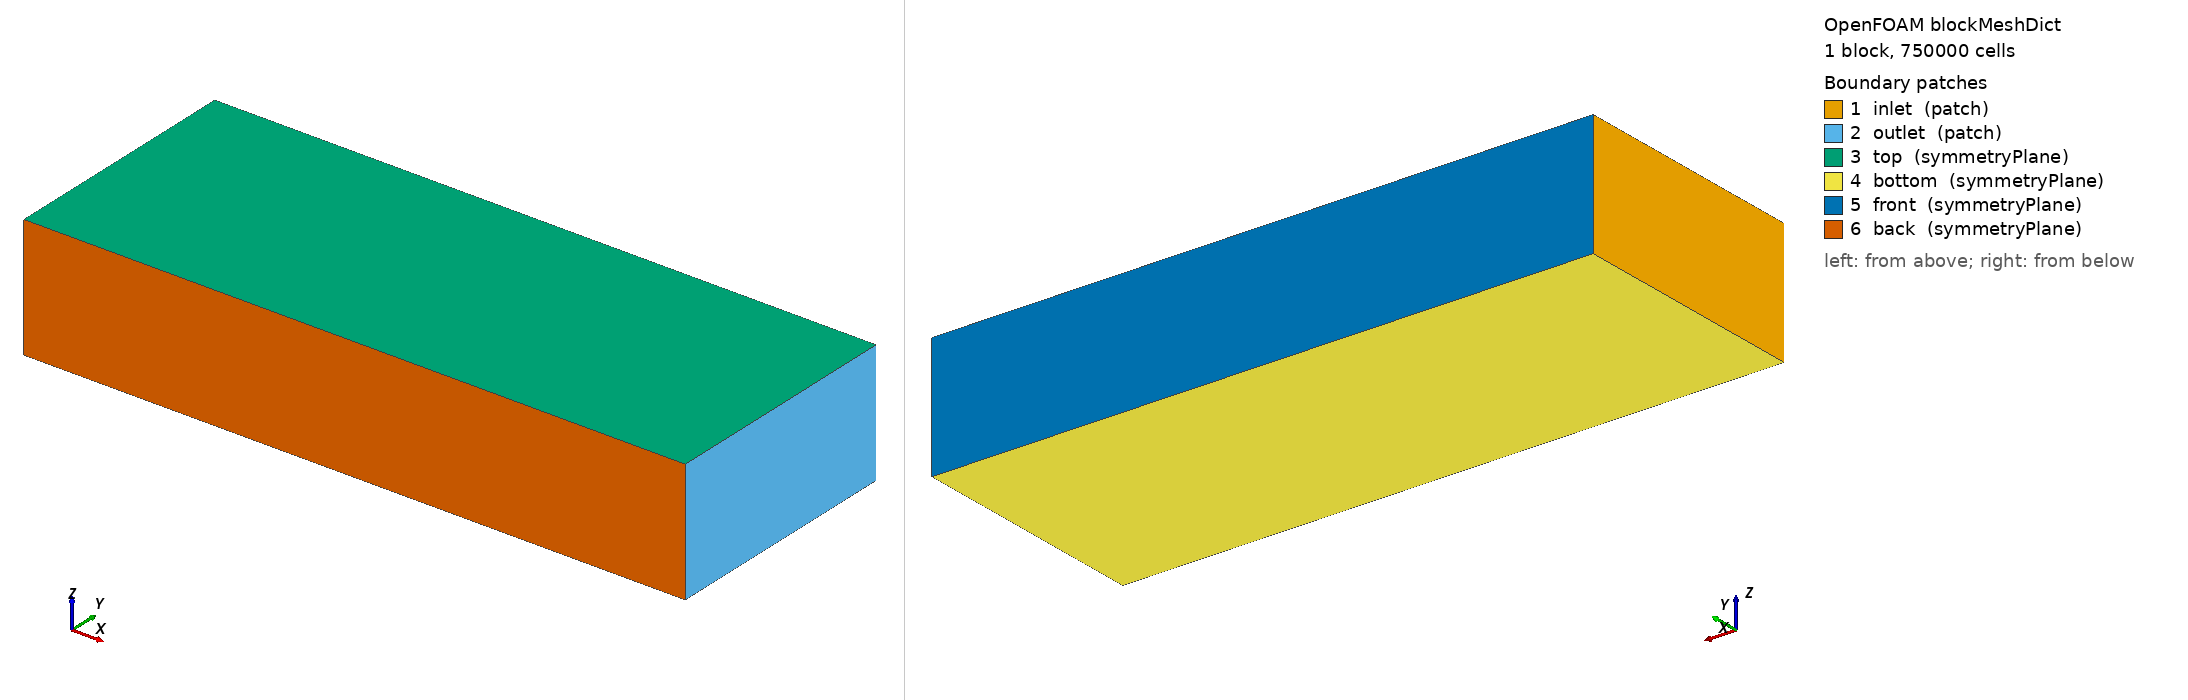

OpenFOAM case: the mesh blockMesh builds from blockMeshDict, 1 block(s), 750000 cells. Boundary patches (legend numbers): 1 inlet (patch), 2 outlet (patch), 3 top (symmetryPlane), 4 bottom (symmetryPlane), 5 front (symmetryPlane), 6 back (symmetryPlane). Left view from above one corner, right view from below the opposite corner. Boundary conditions: 5 field file(s) under 0/; 6 of 6 drawn patches have an entry in a shipped field file.

=== system/blockMeshDict ===
/*--------------------------------*- C++ -*----------------------------------*\
  =========                 |
  \\      /  F ield         | OpenFOAM: The Open Source CFD Toolbox
   \\    /   O peration     | Website:  https://openfoam.org
    \\  /    A nd           | Version:  13
     \\/     M anipulation  |
\*---------------------------------------------------------------------------*/
FoamFile
{
    version     2.0;
    format      ascii;
    class       dictionary;
    object      blockMeshDict;
}

convertToMeters 1;

vertices
(
    (-400 -150  -150)   // 0
    ( 400 -150  -150)   // 1
    ( 400  150  -150)   // 2
    (-400  150  -150)   // 3

    (-400 -150  -1.7)   // 4
    ( 400 -150  -1.7)   // 5
    ( 400  150  -1.7)   // 6
    (-400  150  -1.7)   // 7
);

blocks
(
    hex (0 1 2 3 4 5 6 7) (200 75 50) simpleGrading (1 1 1)
);

edges
(
);

boundary
(
    inlet
    {
        type patch;
        faces
        (
            (0 4 7 3)
        );
    }

    outlet
    {
        type patch;
        faces
        (
            (1 2 6 5)
        );
    }

    top
    {
        type symmetryPlane;
        faces
        (
            (4 5 6 7)
        );
    }

    bottom
    {
        type symmetryPlane;
        faces
        (
            (0 3 2 1)
        );
    }

    front
    {
        type symmetryPlane;
        faces
        (
            (3 7 6 2)
        );
    }
    back
    {
        type symmetryPlane;
        faces
        (
            (1 5 4 0)
        );
    }
);

mergePatchPairs ();

// ************************************************************************* //


=== 0/U ===
/*--------------------------------*- C++ -*----------------------------------*\
  =========                 |
  \\      /  F ield         | OpenFOAM: The Open Source CFD Toolbox
   \\    /   O peration     | Website:  https://openfoam.org
    \\  /    A nd           | Version:  13
     \\/     M anipulation  |
\*---------------------------------------------------------------------------*/
FoamFile
{
    format      ascii;
    class       volVectorField;
    object      U;
}
// * * * * * * * * * * * * * * * * * * * * * * * * * * * * * * * * * * * * * //

dimensions      [0 1 -1 0 0 0 0];

internalField   uniform (-7.46 0 0);

boundaryField
{
    inlet
    {
        type            uniformFixedValue;
        uniformValue    
        {
            type            constant;
            value           (-7.46 0 0);
        }
        value           uniform (-7.46 0 0);
    }
    outlet
    {
        type            zeroGradient;
    }
    top
    {
        type            symmetryPlane;
    }
    bottom
    {
        type            symmetryPlane;
    }
    front
    {
        type            symmetryPlane;
    }
    back
    {
        type            symmetryPlane;
    }
    cIbai
    {
        type            noSlip;
    }
}
// ************************************************************************* //


=== 0/k ===
/*--------------------------------*- C++ -*----------------------------------*\
  =========                 |
  \\      /  F ield         | OpenFOAM: The Open Source CFD Toolbox
   \\    /   O peration     | Website:  https://openfoam.org
    \\  /    A nd           | Version:  13
     \\/     M anipulation  |
\*---------------------------------------------------------------------------*/
FoamFile
{
    format      ascii;
    class       volScalarField;
    location    "0";
    object      k;
}
// * * * * * * * * * * * * * * * * * * * * * * * * * * * * * * * * * * * * * //

dimensions      [0 2 -2 0 0 0 0];

internalField   uniform 0.0106;

boundaryField
{
    inlet
    {
        type            fixedValue;
        value           uniform 0.0106;
    }
    outlet
    {
        type            zeroGradient;
    }
    top
    {
        type            symmetryPlane;
    }
    bottom
    {
        type            symmetryPlane;
    }
    front
    {
        type            symmetryPlane;
    }
    back
    {
        type            symmetryPlane;
    }
    cIbai
    {
        type            kqRWallFunction;
        value           uniform 0.0106;
    }

}


// ************************************************************************* //


=== 0/nut ===
/*--------------------------------*- C++ -*----------------------------------*\
  =========                 |
  \\      /  F ield         | OpenFOAM: The Open Source CFD Toolbox
   \\    /   O peration     | Website:  https://openfoam.org
    \\  /    A nd           | Version:  13
     \\/     M anipulation  |
\*---------------------------------------------------------------------------*/
FoamFile
{
    format      ascii;
    class       volScalarField;
    location    "0";
    object      nut;
}
// * * * * * * * * * * * * * * * * * * * * * * * * * * * * * * * * * * * * * //

dimensions      [0 2 -1 0 0 0 0];

internalField   uniform 0;

boundaryField
{
    inlet
    {
        type            calculated;
        value           uniform 0;
    }
    outlet
    {
        type            calculated;
        value           uniform 0;
    }
    top
    {
        type            symmetryPlane;
    }
    bottom
    {
        type            symmetryPlane;
    }
    front
    {
        type            symmetryPlane;
    }
    back
    {
        type            symmetryPlane;
    }
    cIbai
    {
        type            nutkWallFunction;
	value           uniform 0;
    }

}


// ************************************************************************* //


=== 0/omega ===
/*--------------------------------*- C++ -*----------------------------------*\
  =========                 |
  \\      /  F ield         | OpenFOAM: The Open Source CFD Toolbox
   \\    /   O peration     | Website:  https://openfoam.org
    \\  /    A nd           | Version:  13
     \\/     M anipulation  |
\*---------------------------------------------------------------------------*/
FoamFile
{
    format      ascii;
    class       volScalarField;
    location    "0";
    object      omega;
}
// * * * * * * * * * * * * * * * * * * * * * * * * * * * * * * * * * * * * * //

dimensions      [0 0 -1 0 0 0 0];

internalField   uniform 0.0101;

boundaryField
{
    inlet
    {
        type            fixedValue;
        value           uniform 0.0101;
    }
    outlet
    {
        type            zeroGradient;
    }
    top
    {
        type            symmetryPlane;
    }
    bottom
    {
        type            symmetryPlane;
    }
    front
    {
        type            symmetryPlane;
    }
    back
    {
        type            symmetryPlane;
    }
    cIbai
    {
        type            omegaWallFunction;
        value           uniform 0.0101;
    }
}


// ************************************************************************* //


=== 0/p ===
/*--------------------------------*- C++ -*----------------------------------*\
  =========                 |
  \\      /  F ield         | OpenFOAM: The Open Source CFD Toolbox
   \\    /   O peration     | Website:  https://openfoam.org
    \\  /    A nd           | Version:  13
     \\/     M anipulation  |
\*---------------------------------------------------------------------------*/
FoamFile
{
    format      ascii;
    class       volScalarField;
    object      p;
}
// * * * * * * * * * * * * * * * * * * * * * * * * * * * * * * * * * * * * * //

dimensions      [0 2 -2 0 0 0 0];

internalField   uniform 0;

boundaryField
{
    inlet
    {
        type            zeroGradient;
    }

    outlet
    {
        type            fixedValue;
        value           uniform 0;
    }

    top
    {
        type            symmetryPlane;
    }
    
    bottom
    {
        type            symmetryPlane;
    }

    front
    {
        type            symmetryPlane;
    }

    back
    {
        type            symmetryPlane;
    }

    cIbai
    {
        type            zeroGradient;
    }
}

// ************************************************************************* //
